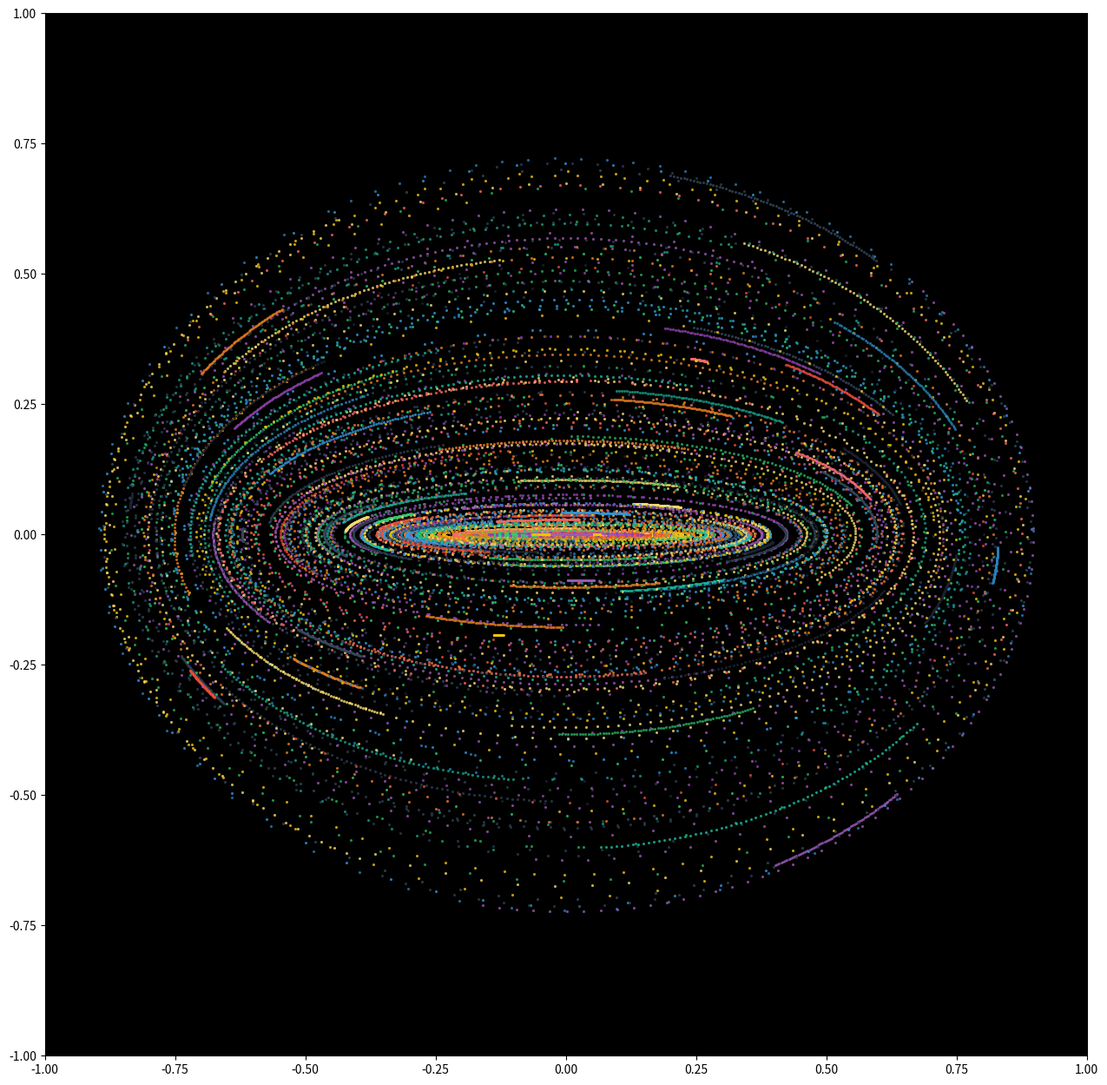

The matplotlib source for this figure: (Note: this script raises an exception after producing the figure.)
import os
import sys

import matplotlib.pylab as plt
import numpy as np
from numpy import pi

filename = os.path.basename(sys.argv[0])[:-3]
colors = [
    "#1B2331",
    "#34495E",
    "#2C3E50",
    "#16A085",
    "#27AE60",
    "#2980B9",
    "#8E44AD",
    "#2C3E50",
    "#F1C40F",
    "#F7DC6F",
    "#E67E22",
    "#E74C3C",
    "#9B59B6",
    "#FB6964",
    "#3498DB",
    "#1ABC9C",
    "#2ECC71",
    "#9B59B6",
    "#F1C40F",
    "#F7DC6F",
    "#E67E22",
]

fig, _ = plt.subplots(figsize=(12, 12), dpi=400)
ax = fig.add_axes([0, 0, 1, 1], facecolor='black')
for i in range(380):
    r, theta1, theta2 = np.random.uniform(0, 0.9, 3)
    theta = np.linspace(theta1, theta2, 70) * 4 * pi - 2 * pi
    plt.scatter(
        r * np.cos(theta),
        r * np.sin(theta) * r * r,
        color=colors[i % len(colors)],
        s=5,
        alpha=0.8,
        lw=0,
    )
ax.set_xlim(-1, 1)
ax.set_ylim(-1, 1)

fig.savefig(f'../outputs/{filename}.png', facecolor='k')
